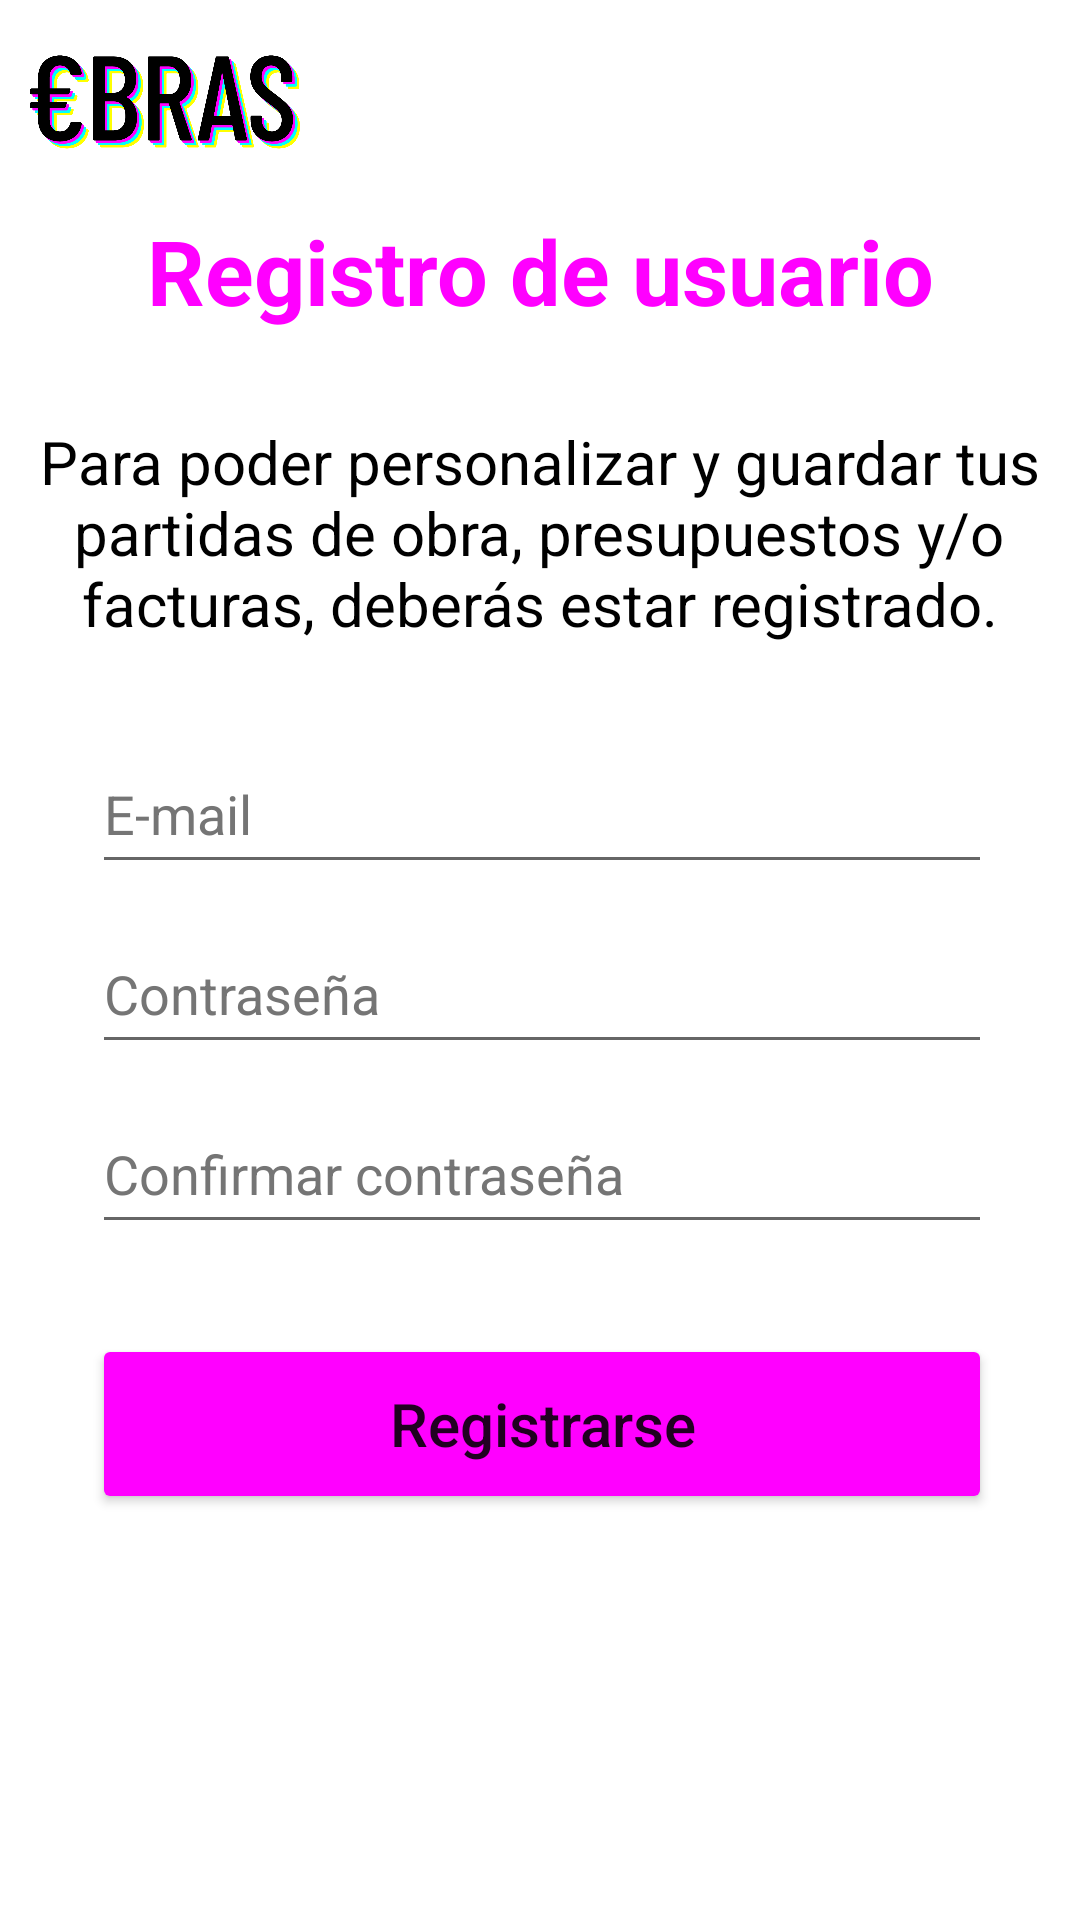

Reconstruct the res/layout file that produces this screen, plus the resources it refers to.
<!-- AndroidManifest.xml: application theme Theme.ObrasApp.NoActionBar -->
<!-- res/layout/activity_registrarse.xml -->
<?xml version="1.0" encoding="utf-8"?>
<androidx.constraintlayout.widget.ConstraintLayout xmlns:android="http://schemas.android.com/apk/res/android"
    xmlns:app="http://schemas.android.com/apk/res-auto"
    xmlns:tools="http://schemas.android.com/tools"
    android:layout_width="match_parent"
    android:layout_height="match_parent"
    tools:context=".Registrarse">

    <ImageView
        android:id="@+id/menu16"
        android:layout_width="wrap_content"
        android:layout_height="48dp"
        android:layout_marginTop="10dp"
        android:layout_marginEnd="10dp"
        android:contentDescription="@string/menu"
        android:onClick="toMenu"
        app:layout_constraintEnd_toEndOf="parent"
        app:layout_constraintTop_toTopOf="parent"
        app:srcCompat="@drawable/menu_48px" />

    <ImageView
        android:id="@+id/logo9"
        android:layout_width="90dp"
        android:layout_height="48dp"
        android:layout_marginStart="10dp"
        android:layout_marginTop="10dp"
        android:contentDescription="@string/txt_logo"
        android:onClick="toMain"
        app:layout_constraintStart_toStartOf="parent"
        app:layout_constraintTop_toTopOf="parent"
        app:srcCompat="@mipmap/logo"
        tools:ignore="UsingOnClickInXml" />

    <TextView
        android:id="@+id/titulo_registrarse"
        android:layout_width="340dp"
        android:layout_height="wrap_content"
        android:layout_marginTop="70dp"
        android:fontFamily="sans-serif"
        android:text="@string/registrarse"
        android:textAlignment="center"
        android:textAppearance="@style/TextAppearance.AppCompat.Medium"
        android:textColor="#FF00FF"
        android:textSize="30sp"
        android:textStyle="bold"
        app:layout_constraintEnd_toEndOf="parent"
        app:layout_constraintHorizontal_bias="0.5"
        app:layout_constraintStart_toStartOf="parent"
        app:layout_constraintTop_toTopOf="parent" />

    <TextView
        android:id="@+id/texto_registro"
        android:layout_width="340dp"
        android:layout_height="wrap_content"
        android:layout_marginStart="35dp"
        android:layout_marginTop="30dp"
        android:layout_marginEnd="36dp"
        android:text="@string/texto_registro"
        android:textAlignment="center"
        android:textAppearance="@style/TextAppearance.AppCompat.Medium"
        android:textColor="#000000"
        android:textSize="20sp"
        app:layout_constraintEnd_toEndOf="parent"
        app:layout_constraintStart_toStartOf="parent"
        app:layout_constraintTop_toBottomOf="@+id/titulo_registrarse" />

    <EditText
        android:id="@+id/et_user_email_add"
        android:layout_width="300dp"
        android:layout_height="50dp"
        android:layout_marginStart="56dp"
        android:layout_marginTop="30dp"
        android:layout_marginEnd="55dp"
        android:autofillHints=""
        android:ems="10"
        android:hint="@string/email"
        android:inputType="textEmailAddress"
        android:minHeight="48dp"
        android:textColorHint="#757575"
        app:layout_constraintEnd_toEndOf="parent"
        app:layout_constraintHorizontal_bias="0.5"
        app:layout_constraintStart_toStartOf="parent"
        app:layout_constraintTop_toBottomOf="@+id/texto_registro" />

    <EditText
        android:id="@+id/et_pass_1_add"
        android:layout_width="300dp"
        android:layout_height="50dp"
        android:layout_marginStart="56dp"
        android:layout_marginTop="10dp"
        android:layout_marginEnd="55dp"
        android:autofillHints=""
        android:ems="10"
        android:hint="@string/contrasenya"
        android:inputType="textPassword"
        android:minHeight="48dp"
        android:textColorHint="#757575"
        app:layout_constraintEnd_toEndOf="parent"
        app:layout_constraintHorizontal_bias="0.5"
        app:layout_constraintStart_toStartOf="parent"
        app:layout_constraintTop_toBottomOf="@+id/et_user_email_add" />

    <EditText
        android:id="@+id/et_pass_2_add"
        android:layout_width="300dp"
        android:layout_height="50dp"
        android:layout_marginStart="56dp"
        android:layout_marginTop="10dp"
        android:layout_marginEnd="55dp"
        android:autofillHints=""
        android:ems="10"
        android:hint="@string/contrasenya2"
        android:inputType="textPassword"
        android:minHeight="48dp"
        android:textColorHint="#757575"
        app:layout_constraintEnd_toEndOf="parent"
        app:layout_constraintHorizontal_bias="0.5"
        app:layout_constraintStart_toStartOf="parent"
        app:layout_constraintTop_toBottomOf="@+id/et_pass_1_add" />

    <Button
        android:id="@+id/btn_agregar_usuario"
        android:layout_width="300dp"
        android:layout_height="60dp"
        android:layout_marginStart="56dp"
        android:layout_marginTop="30dp"
        android:layout_marginEnd="55dp"
        android:backgroundTint="#FF00FF"
        android:text="@string/btn_txt_registrarse"
        android:textAllCaps="false"
        android:textSize="20sp"
        app:cornerRadius="30dp"
        app:layout_constraintEnd_toEndOf="parent"
        app:layout_constraintHorizontal_bias="0.5"
        app:layout_constraintStart_toStartOf="parent"
        app:layout_constraintTop_toBottomOf="@+id/et_pass_2_add"
        tools:ignore="UsingOnClickInXml" />

</androidx.constraintlayout.widget.ConstraintLayout>
<!-- resources referenced by this layout -->
<resources>
  <!-- mipmap logo: png bitmap (mipmap-xxhdpi, 54530 bytes) -->
  <string name="btn_txt_registrarse">Registrarse</string>
  <string name="contrasenya">Contraseña</string>
  <string name="contrasenya2">Confirmar contraseña</string>
  
      //Datos fiscales----------------------------------------------
  <string name="email">E-mail</string>
  <string name="menu">Botón menú</string>
  
      //Presupuesto tabla partidas-----------------------------------------
  <string name="registrarse">Registro de usuario</string>
  <string name="texto_registro">Para poder personalizar y guardar tus partidas de obra, presupuestos y/o facturas, deberás estar registrado.</string>
  <string name="txt_logo">Logotipo de la app</string>
  <style name="Theme.ObrasApp.NoActionBar">
          <item name="windowActionBar">false</item>
          <item name="windowNoTitle">true</item>
      </style>
</resources>
